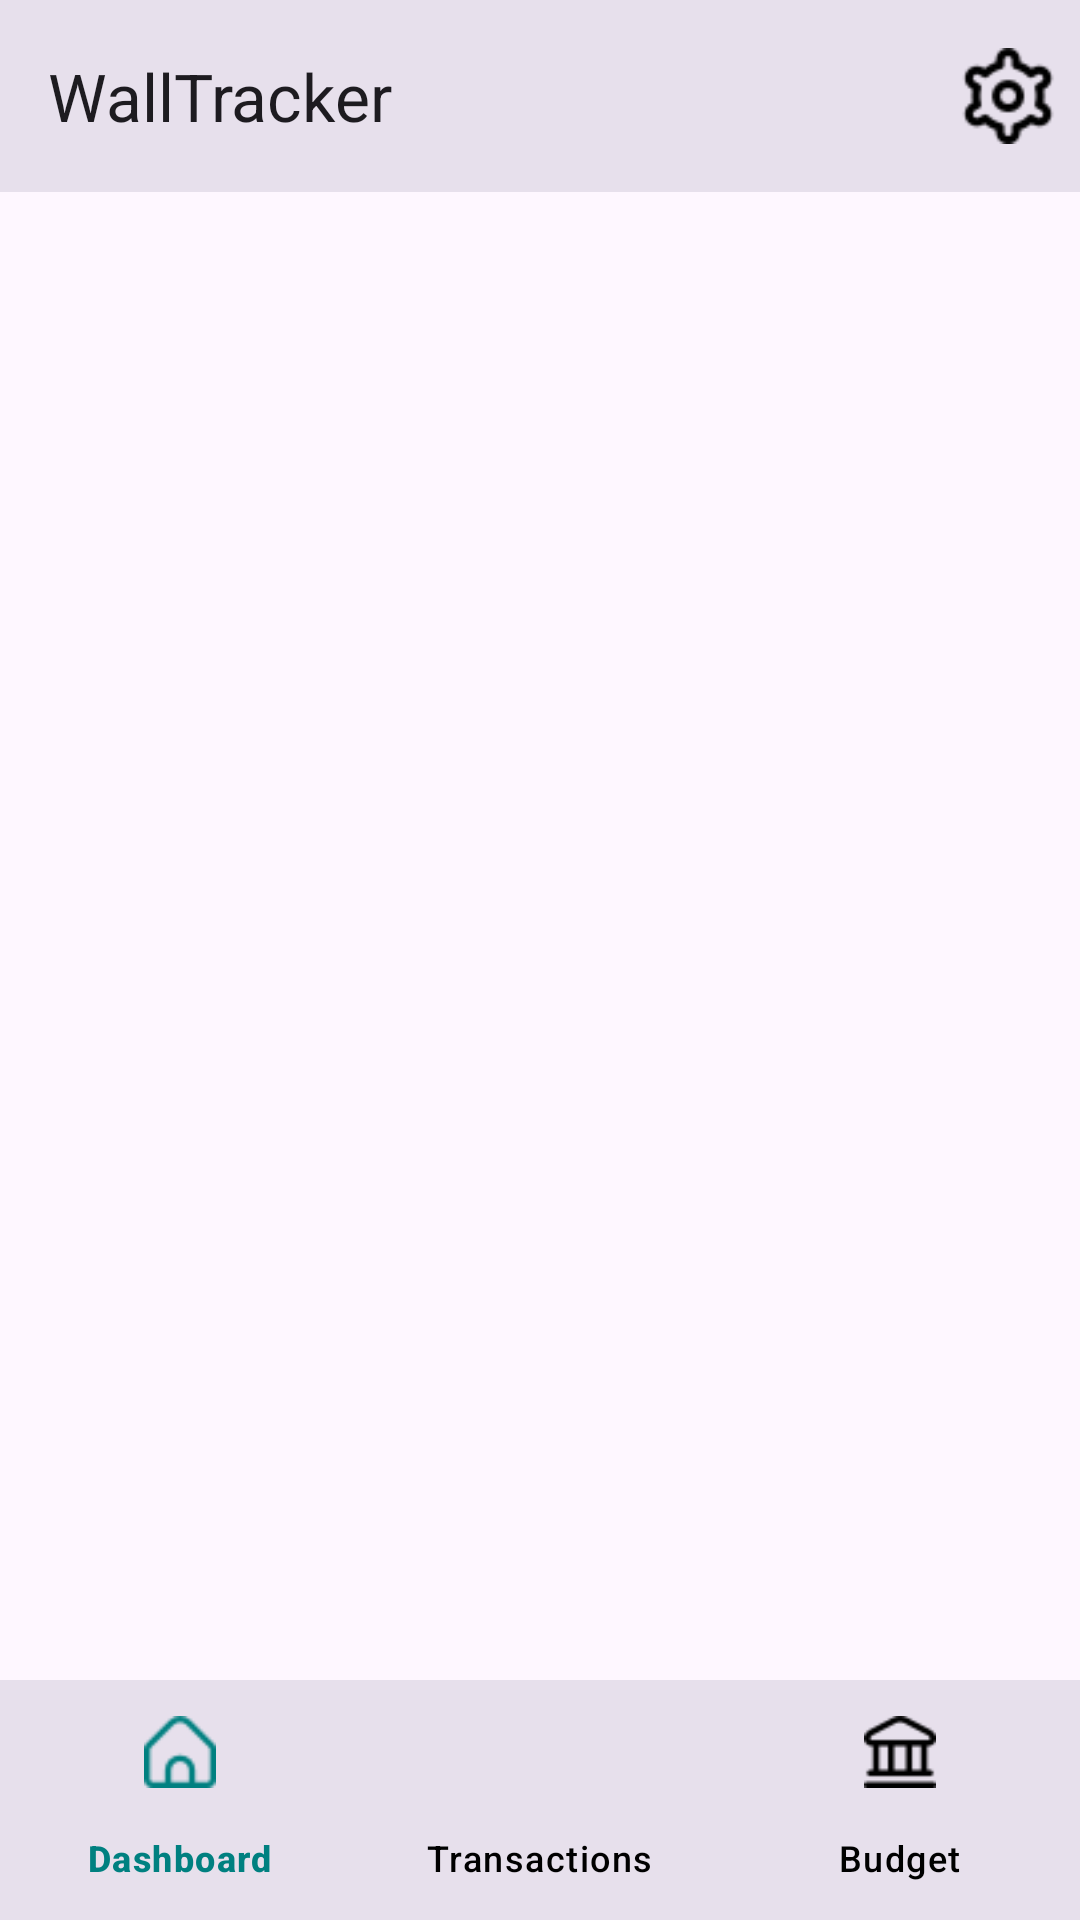

Here is an Android app screen rendered from its layout file. Give the layout XML and the strings, colors and styles it references.
<!-- AndroidManifest.xml: application theme Theme.Mad -->
<!-- res/layout/activity_main.xml -->
<?xml version="1.0" encoding="utf-8"?>
<androidx.coordinatorlayout.widget.CoordinatorLayout
    xmlns:android="http://schemas.android.com/apk/res/android"
    xmlns:app="http://schemas.android.com/apk/res-auto"
    xmlns:tools="http://schemas.android.com/tools"
    android:layout_width="match_parent"
    android:layout_height="match_parent"
    android:fitsSystemWindows="true"
    tools:context=".MainActivity">

    <com.google.android.material.appbar.AppBarLayout
        android:id="@+id/appBar"
        android:layout_width="match_parent"
        android:layout_height="wrap_content"
        android:background="@color/a">

        <com.google.android.material.appbar.MaterialToolbar
            android:id="@+id/toolbar"
            style="@style/Widget.Material3.Toolbar.Primary"
            android:layout_width="match_parent"
            android:layout_height="?attr/actionBarSize"
            app:menu="@menu/main_menu"
            app:title="WallTracker"
            app:titleTextColor="?attr/colorOnSurface" />
    </com.google.android.material.appbar.AppBarLayout>

    <FrameLayout
        android:id="@+id/fragment_container"
        android:layout_width="match_parent"
        android:layout_height="match_parent"
        app:layout_behavior="@string/appbar_scrolling_view_behavior">

        <com.google.android.material.bottomnavigation.BottomNavigationView
            android:id="@+id/bottom_navigation"
            android:layout_width="match_parent"
            android:layout_height="wrap_content"
            android:layout_gravity="bottom"
            android:background="@color/md_theme_light_primary"
            app:elevation="8dp"
            app:itemIconTint="@drawable/bottom_nav_colors"
            app:itemTextColor="@drawable/bottom_nav_colors"
            app:labelVisibilityMode="labeled"
            app:menu="@menu/bottom_nav_menu" />
    </FrameLayout>

</androidx.coordinatorlayout.widget.CoordinatorLayout>
<!-- resources referenced by this layout -->
<resources>
  <color name="a">#FDEF03</color>
  <color name="md_theme_light_primary">#E7E0EC</color>
  <!-- drawable bottom_nav_colors (drawable) -->
  <?xml version="1.0" encoding="utf-8"?>
  <selector xmlns:android="http://schemas.android.com/apk/res/android">
      <item android:color="@color/e" android:state_checked="true"/>
      <item android:color="@color/black"/>
  </selector>
  <style name="Widget.Material3.Toolbar.Primary" parent="Widget.Material3.Toolbar">
          <item name="android:background">@color/md_theme_light_primary</item>
          <item name="titleTextAppearance">@style/TextAppearance.Material3.TitleLarge</item>
      </style>
  <style name="Theme.Mad" parent="Base.Theme.Mad" />
  <color name="e">#008080</color>
  <color name="black">#FF000000</color>
  <style name="Base.Theme.Mad" parent="Theme.Material3.DayNight.NoActionBar">
          <item name="color">@color/a</item>
          
          <item name="colorPrimary">@color/e</item>
      </style>
  
      colorPrimaryVariant
</resources>
